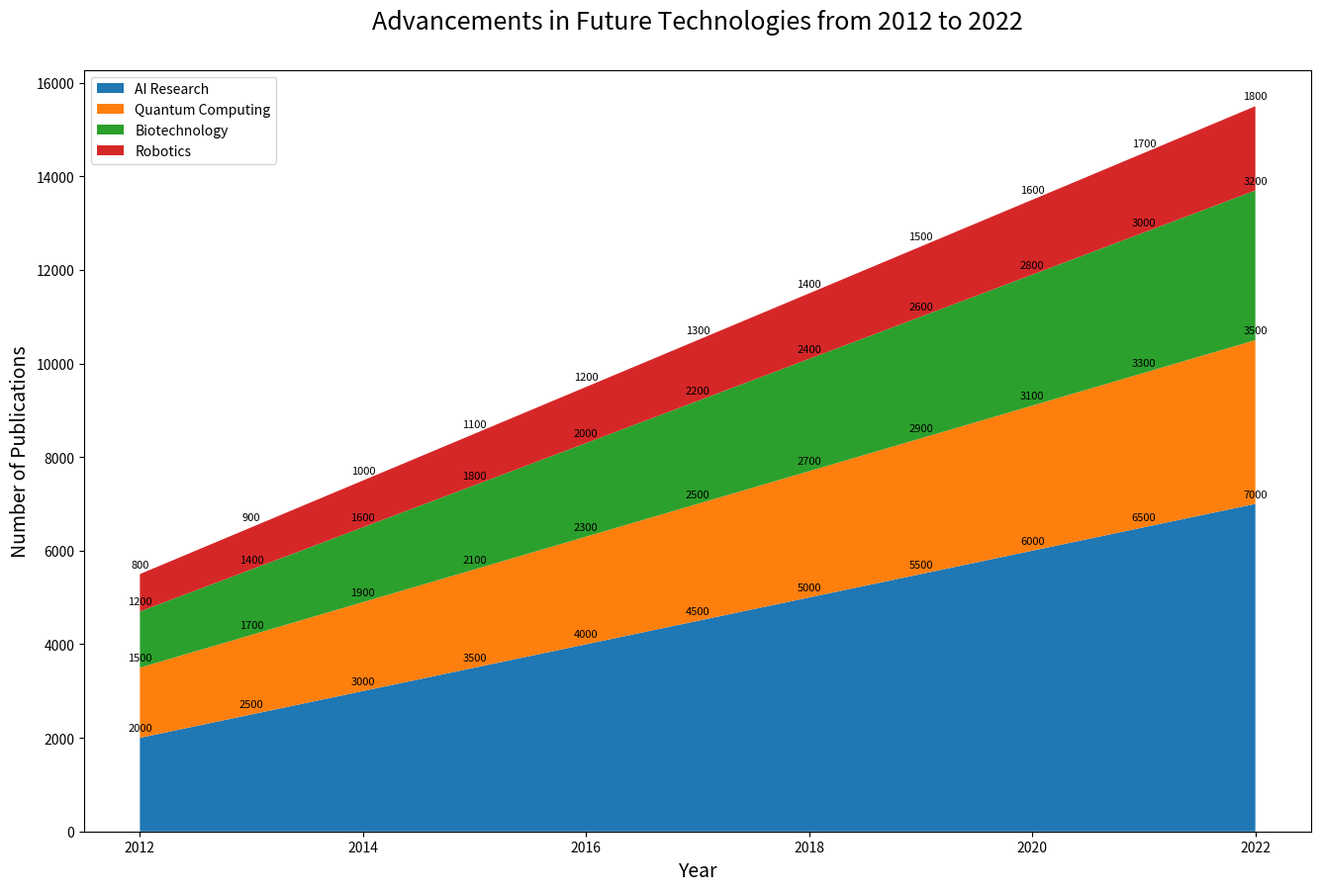

This figure's Python source:

import matplotlib.pyplot as plt

# Data for stacked area chart
years = range(2012, 2023)
ai_research = [2000, 2500, 3000, 3500, 4000, 4500, 5000, 5500, 6000, 6500, 7000]
quantum_computing = [1500, 1700, 1900, 2100, 2300, 2500, 2700, 2900, 3100, 3300, 3500]
biotechnology = [1200, 1400, 1600, 1800, 2000, 2200, 2400, 2600, 2800, 3000, 3200]
robotics = [800, 900, 1000, 1100, 1200, 1300, 1400, 1500, 1600, 1700, 1800]

# Plot
plt.figure(figsize=(16, 10))  # Change width and height of the chart
plt.stackplot(years, ai_research, quantum_computing, biotechnology, robotics, 
              colors=['#1f77b4', '#ff7f0e', '#2ca02c', '#d62728'])

# Customize the plot
plt.title('Advancements in Future Technologies from 2012 to 2022', fontsize=18, pad=30)
plt.xlabel('Year', fontsize=14)
plt.ylabel('Number of Publications', fontsize=14)
plt.legend(['AI Research', 'Quantum Computing', 'Biotechnology', 'Robotics'], loc='upper left')

# Annotation
for i, y in enumerate(years):
    plt.annotate(f'{ai_research[i]}', (y, ai_research[i]), textcoords="offset points", xytext=(0,5), ha='center', fontsize=8)
    plt.annotate(f'{quantum_computing[i]}', (y, ai_research[i] + quantum_computing[i]), textcoords="offset points", xytext=(0,5), ha='center', fontsize=8)
    plt.annotate(f'{biotechnology[i]}', (y, ai_research[i] + quantum_computing[i] + biotechnology[i]), textcoords="offset points", xytext=(0,5), ha='center', fontsize=8)
    plt.annotate(f'{robotics[i]}', (y, ai_research[i] + quantum_computing[i] + biotechnology[i] + robotics[i]), textcoords="offset points", xytext=(0,5), ha='center', fontsize=8)

plt.show()
